3-way image classification set "Tea_Leaf_Disease_Dataset" from GitHub (Balasubramaniam077/Tea_Leaf_Disease_Dataset); label vocabulary: Disease, Healthy, healthy.

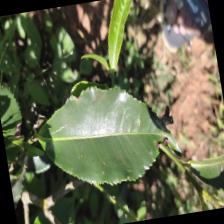
Label: healthy

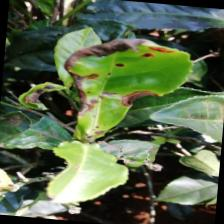
Label: Disease

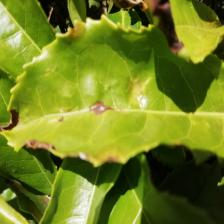
Label: Disease

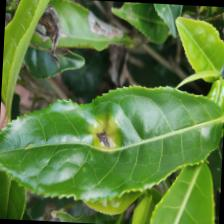
Label: Disease

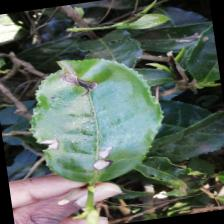
Label: Disease

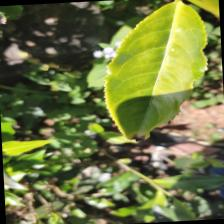
Label: healthy
